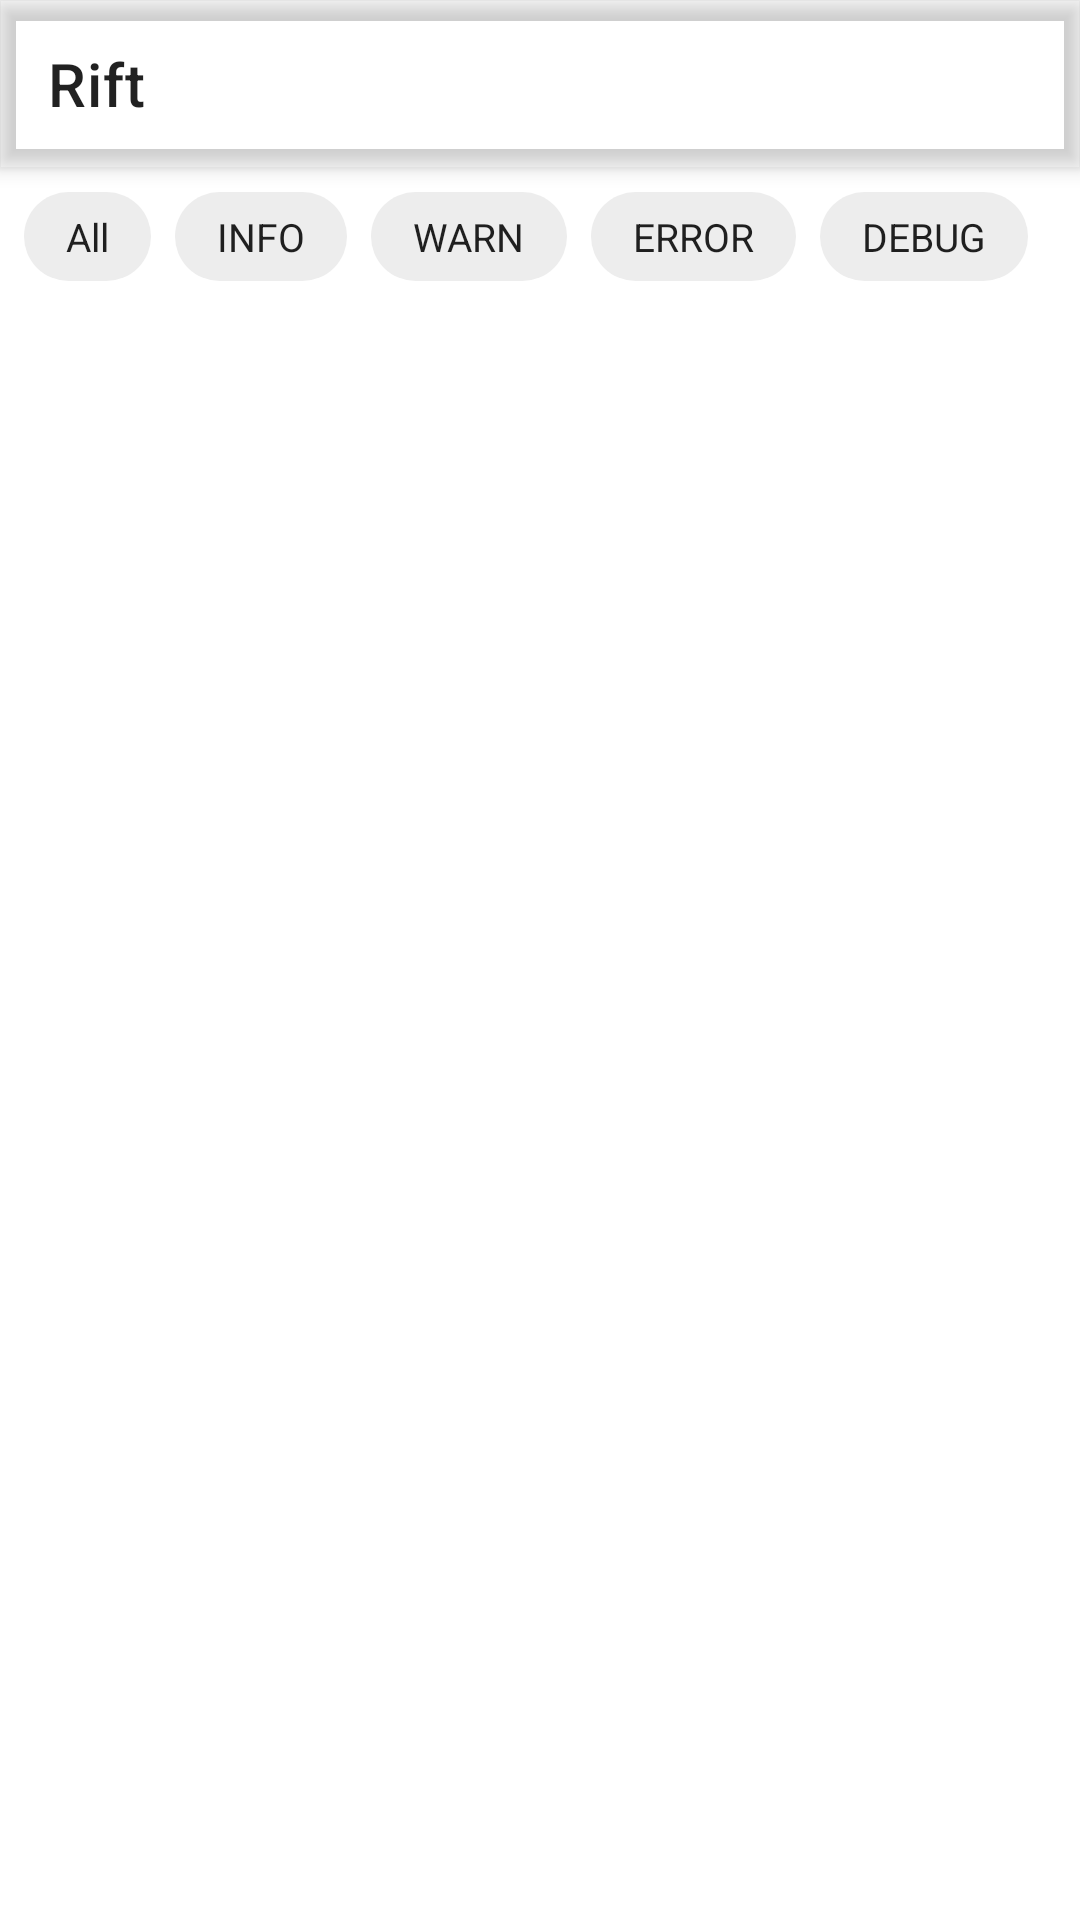

Reconstruct the res/layout file that produces this screen, plus the resources it refers to.
<!-- AndroidManifest.xml: application theme Theme.Start -->
<!-- res/layout/layout_logcat.xml -->
<?xml version="1.0" encoding="utf-8"?>
<LinearLayout xmlns:android="http://schemas.android.com/apk/res/android"
    xmlns:tools="http://schemas.android.com/tools"
    android:layout_width="match_parent"
    android:layout_height="match_parent"
    android:orientation="vertical"
    tools:context=".ui.ToolsFragment">

    <include
        layout="@layout/layout_appbar"
        android:layout_width="match_parent"
        android:layout_height="wrap_content" />

    
    <HorizontalScrollView
        android:layout_width="match_parent"
        android:layout_height="wrap_content"
        android:paddingStart="8dp"
        android:paddingTop="8dp"
        android:paddingEnd="8dp"
        android:scrollbars="none">

        <LinearLayout
            android:layout_width="wrap_content"
            android:layout_height="wrap_content"
            android:orientation="horizontal">

            <TextView
                android:id="@+id/chip_all"
                android:layout_width="wrap_content"
                android:layout_height="wrap_content"
                android:layout_marginEnd="8dp"
                android:background="@drawable/chip_log_filter_bg"
                android:paddingStart="14dp"
                android:paddingTop="6dp"
                android:paddingEnd="14dp"
                android:paddingBottom="6dp"
                android:text="@string/log_filter_all"
                android:textColor="@color/chip_log_filter_text"
                android:textSize="13sp" />

            <TextView
                android:id="@+id/chip_info"
                android:layout_width="wrap_content"
                android:layout_height="wrap_content"
                android:layout_marginEnd="8dp"
                android:background="@drawable/chip_log_filter_bg"
                android:paddingStart="14dp"
                android:paddingTop="6dp"
                android:paddingEnd="14dp"
                android:paddingBottom="6dp"
                android:text="INFO"
                android:textColor="@color/chip_log_filter_text"
                android:textSize="13sp" />

            <TextView
                android:id="@+id/chip_warn"
                android:layout_width="wrap_content"
                android:layout_height="wrap_content"
                android:layout_marginEnd="8dp"
                android:background="@drawable/chip_log_filter_bg"
                android:paddingStart="14dp"
                android:paddingTop="6dp"
                android:paddingEnd="14dp"
                android:paddingBottom="6dp"
                android:text="WARN"
                android:textColor="@color/chip_log_filter_text"
                android:textSize="13sp" />

            <TextView
                android:id="@+id/chip_error"
                android:layout_width="wrap_content"
                android:layout_height="wrap_content"
                android:layout_marginEnd="8dp"
                android:background="@drawable/chip_log_filter_bg"
                android:paddingStart="14dp"
                android:paddingTop="6dp"
                android:paddingEnd="14dp"
                android:paddingBottom="6dp"
                android:text="ERROR"
                android:textColor="@color/chip_log_filter_text"
                android:textSize="13sp" />

            <TextView
                android:id="@+id/chip_debug"
                android:layout_width="wrap_content"
                android:layout_height="wrap_content"
                android:background="@drawable/chip_log_filter_bg"
                android:paddingStart="14dp"
                android:paddingTop="6dp"
                android:paddingEnd="14dp"
                android:paddingBottom="6dp"
                android:text="DEBUG"
                android:textColor="@color/chip_log_filter_text"
                android:textSize="13sp" />
        </LinearLayout>
    </HorizontalScrollView>

    <LinearLayout
        android:layout_width="match_parent"
        android:layout_height="match_parent"
        android:padding="8dp">

        <ScrollView
            android:id="@+id/scrollview"
            android:layout_width="match_parent"
            android:layout_height="match_parent">

            <TextView
                android:id="@+id/textview"
                android:layout_width="match_parent"
                android:layout_height="wrap_content"
                android:background="@null"
                android:ems="10"
                android:focusable="true"
                android:gravity="start|top"
                android:textIsSelectable="true"
                android:typeface="monospace"
                tools:ignore="LabelFor" />
        </ScrollView>
    </LinearLayout>


</LinearLayout>
<!-- res/layout/layout_appbar.xml (included above) -->
<?xml version="1.0" encoding="utf-8"?>
<com.google.android.material.appbar.AppBarLayout xmlns:android="http://schemas.android.com/apk/res/android"
    xmlns:app="http://schemas.android.com/apk/res-auto"
    android:id="@+id/appbar"
    android:layout_width="match_parent"
    android:layout_height="48dp"
    android:background="?attr/topbarColor"
    android:elevation="4dp">

    <com.google.android.material.appbar.MaterialToolbar
        android:id="@+id/toolbar"
        android:layout_width="match_parent"
        android:layout_height="match_parent"
        android:background="?attr/topbarColor"
        android:theme="?actionBarTheme"
        android:touchscreenBlocksFocus="false"
        app:popupTheme="@style/ThemeOverlay.AppCompat.DayNight"
        app:title="@string/app_name" />
</com.google.android.material.appbar.AppBarLayout>
<!-- resources referenced by this layout -->
<resources>
  <!-- drawable chip_log_filter_bg (drawable) -->
  <?xml version="1.0" encoding="utf-8"?>
  <selector xmlns:android="http://schemas.android.com/apk/res/android">
      <item android:state_selected="true" android:drawable="@drawable/bg_amber_outline_pill" />
      <item android:drawable="@drawable/bg_grey_pill" />
  </selector>
  <string name="app_name" translatable="false">Rift</string>
  <string name="log_filter_all">All</string>
  <style name="Theme.Start" parent="Theme.MaterialComponents.DayNight">
          <item name="android:navigationBarColor">@android:color/transparent</item>
          <item name="colorPrimary">@android:color/transparent</item>
          <item name="colorPrimaryDark">@android:color/transparent</item>
          <item name="android:backgroundDimEnabled">false</item>
          <item name="android:windowNoTitle">true</item>
          <item name="windowActionBar">false</item>
          <item name="windowNoTitle">true</item>
      </style>
  <!-- drawable bg_amber_outline_pill (drawable) -->
  <?xml version="1.0" encoding="utf-8"?>
  <ripple xmlns:android="http://schemas.android.com/apk/res/android"
      android:color="?attr/colorControlHighlight">
      <item>
          <shape android:shape="rectangle">
              <corners android:radius="24dp" />
              <stroke
                  android:width="1.5dp"
                  android:color="@color/color_rift_accent" />
          </shape>
      </item>
  </ripple>
  <!-- drawable bg_grey_pill (drawable) -->
  <?xml version="1.0" encoding="utf-8"?>
  <ripple xmlns:android="http://schemas.android.com/apk/res/android"
      android:color="?attr/colorControlHighlight">
      <item>
          <shape android:shape="rectangle">
              <corners android:radius="16dp" />
              <solid android:color="@color/color_rift_pills_track" />
          </shape>
      </item>
  </ripple>
  <color name="color_rift_accent">#D97706</color>
  <color name="color_rift_pills_track">#EDEDED</color>
</resources>
